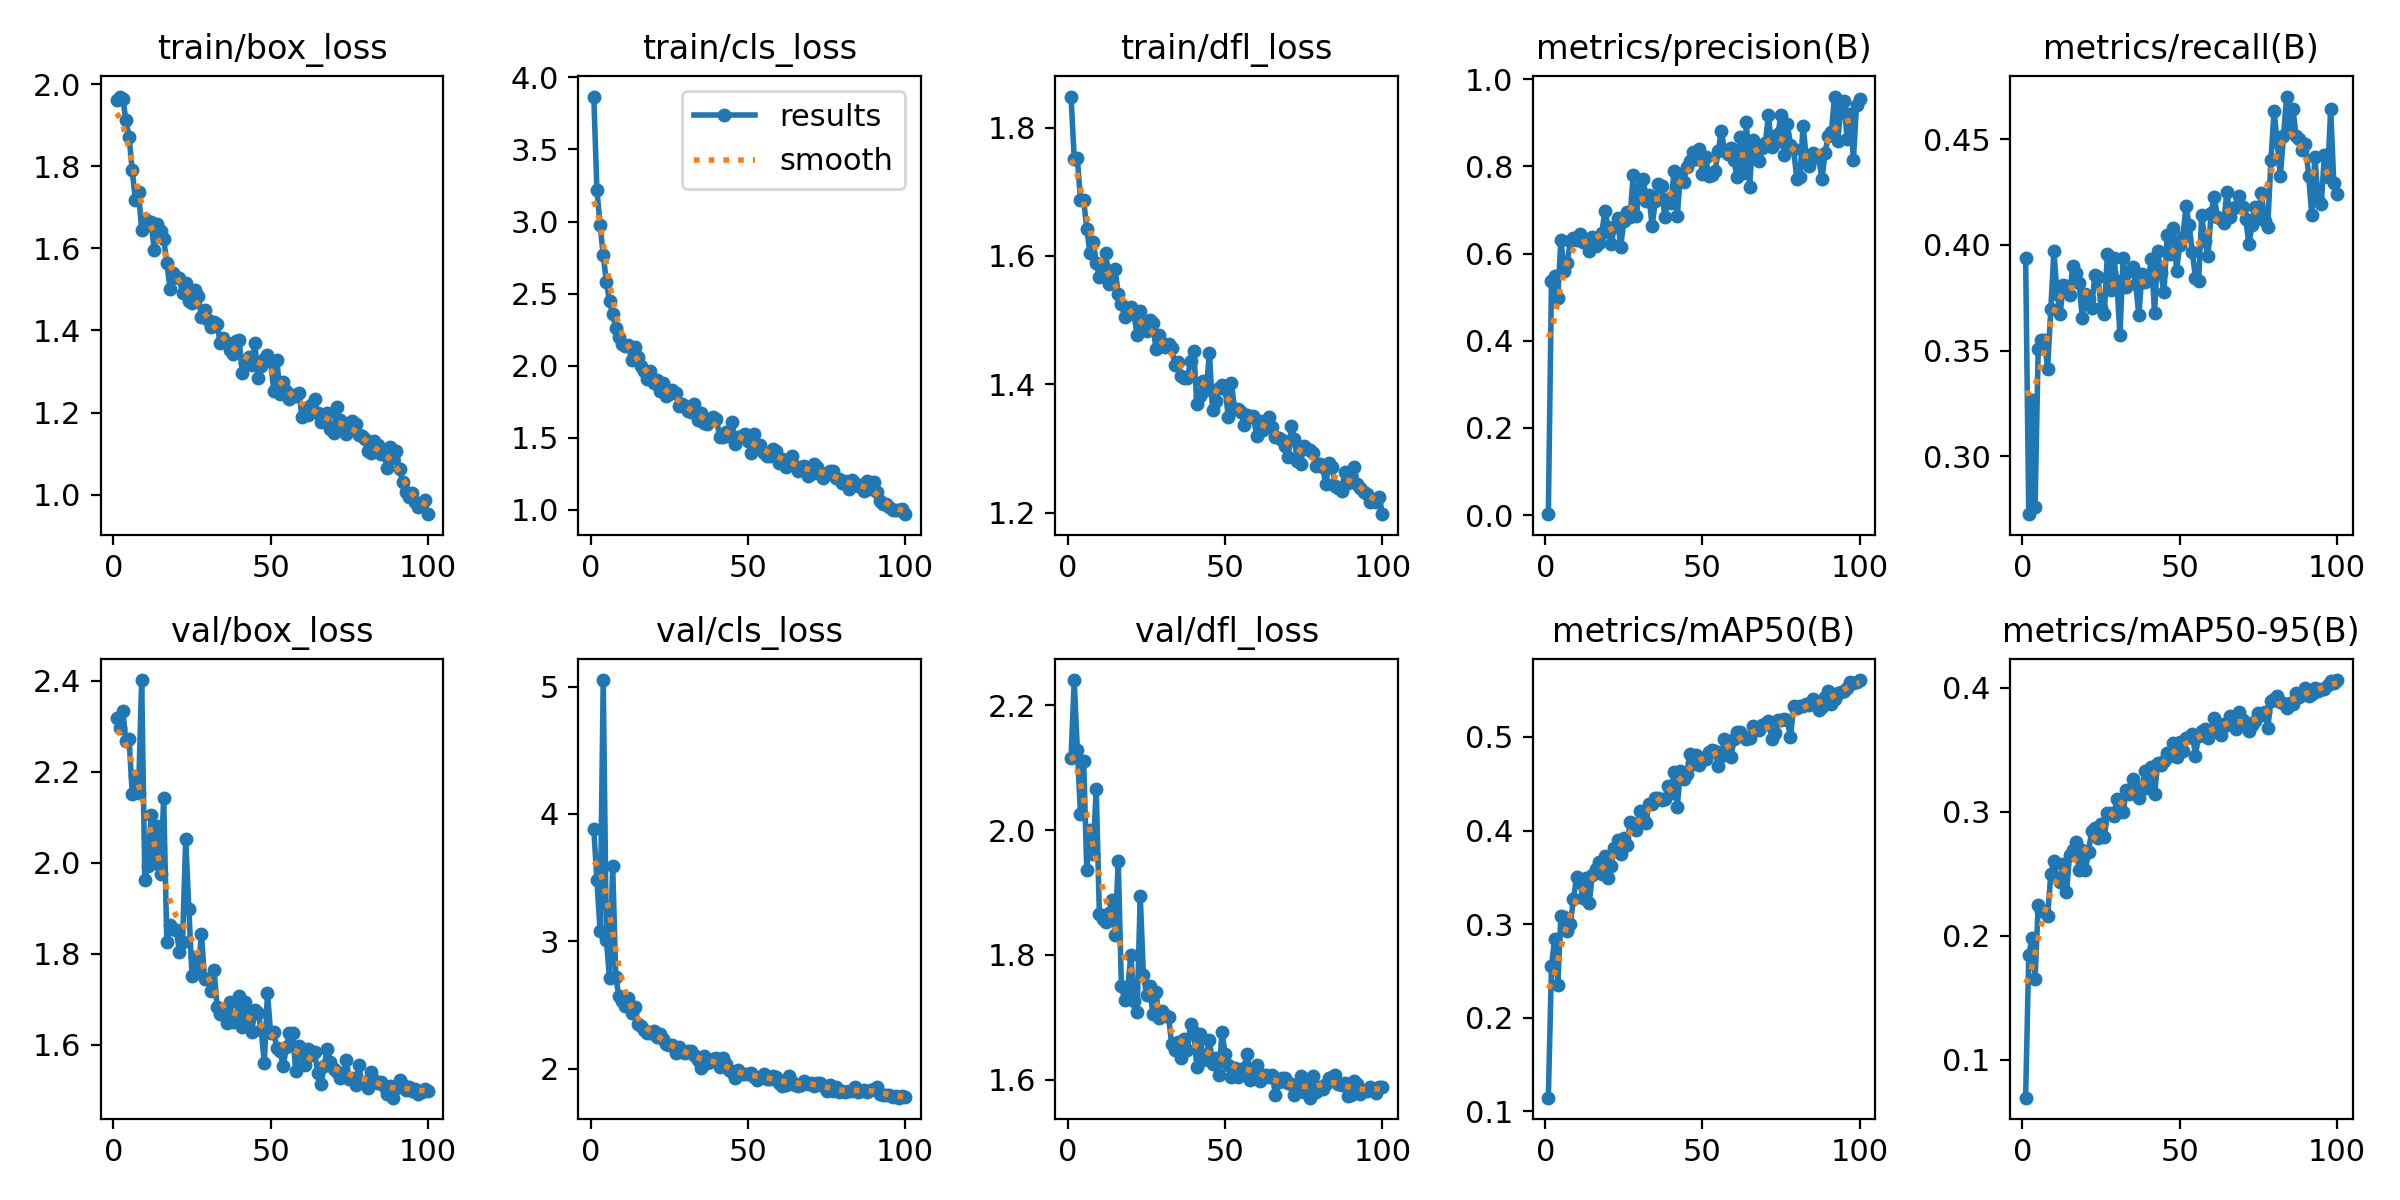

The table this chart was drawn from, first rows:
epoch, time, train/box_loss, train/cls_loss, train/dfl_loss, metrics/precision(B), metrics/recall(B), metrics/mAP50(B), metrics/mAP50-95(B), val/box_loss, val/cls_loss, val/dfl_loss, lr/pg0, lr/pg1, lr/pg2
1, 30.64, 1.962, 3.867, 1.848, 0.00199, 0.3939, 0.1145, 0.06943, 2.318, 3.883, 2.115, 0.0004693, 0.0004693, 0.0004693
2, 50.51, 1.97, 3.216, 1.752, 0.5363, 0.2725, 0.2551, 0.1843, 2.297, 3.479, 2.24, 0.0009363, 0.0009363, 0.0009363
3, 72.18, 1.964, 2.979, 1.752, 0.5487, 0.3264, 0.2842, 0.1979, 2.334, 3.082, 2.128, 0.001394, 0.001394, 0.001394
4, 93.32, 1.913, 2.767, 1.687, 0.4973, 0.2759, 0.2351, 0.1653, 2.268, 5.051, 2.026, 0.001387, 0.001387, 0.001387
5, 120.5, 1.871, 2.584, 1.687, 0.6315, 0.3505, 0.3089, 0.2246, 2.272, 3.014, 2.111, 0.001372, 0.001372, 0.001372
6, 141.4, 1.79, 2.446, 1.643, 0.5591, 0.355, 0.3071, 0.22, 2.151, 2.709, 1.937, 0.001358, 0.001358, 0.001358
7, 162.7, 1.717, 2.359, 1.605, 0.5789, 0.3551, 0.2924, 0.2197, 2.191, 3.59, 2, 0.001344, 0.001344, 0.001344
8, 183.4, 1.736, 2.265, 1.622, 0.6277, 0.3415, 0.3004, 0.2157, 2.153, 2.719, 1.962, 0.00133, 0.00133, 0.00133
9, 204.8, 1.645, 2.197, 1.589, 0.6365, 0.3696, 0.327, 0.2495, 2.402, 2.568, 2.066, 0.001316, 0.001316, 0.001316
10, 226.6, 1.671, 2.148, 1.567, 0.63, 0.397, 0.3507, 0.2603, 1.962, 2.533, 1.866, 0.001302, 0.001302, 0.001302
11, 246.8, 1.657, 2.14, 1.586, 0.6442, 0.3767, 0.345, 0.2464, 1.994, 2.493, 1.857, 0.001288, 0.001288, 0.001288
12, 267.8, 1.664, 2.14, 1.604, 0.6254, 0.3674, 0.3279, 0.2436, 2.104, 2.558, 1.853, 0.001273, 0.001273, 0.001273
13, 288.6, 1.595, 2.041, 1.555, 0.627, 0.3813, 0.3494, 0.258, 2.001, 2.435, 1.867, 0.001259, 0.001259, 0.001259
14, 308.6, 1.66, 2.127, 1.576, 0.606, 0.3806, 0.3226, 0.2352, 2.081, 2.483, 1.888, 0.001245, 0.001245, 0.001245
15, 330.4, 1.644, 2.063, 1.579, 0.6374, 0.3762, 0.3525, 0.2652, 1.977, 2.354, 1.832, 0.001231, 0.001231, 0.001231
16, 350.5, 1.624, 1.999, 1.54, 0.6165, 0.39, 0.3584, 0.269, 2.142, 2.333, 1.951, 0.001217, 0.001217, 0.001217
17, 371, 1.565, 1.964, 1.526, 0.6251, 0.3869, 0.3663, 0.276, 1.827, 2.308, 1.75, 0.001203, 0.001203, 0.001203
18, 390.9, 1.502, 1.908, 1.506, 0.6481, 0.382, 0.3534, 0.2535, 1.863, 2.28, 1.728, 0.001189, 0.001189, 0.001189
19, 411.6, 1.54, 1.962, 1.517, 0.6984, 0.3656, 0.3728, 0.269, 1.855, 2.278, 1.745, 0.001174, 0.001174, 0.001174
20, 431.4, 1.531, 1.878, 1.52, 0.6598, 0.3769, 0.3488, 0.2528, 1.853, 2.294, 1.8, 0.00116, 0.00116, 0.00116
21, 452.4, 1.527, 1.903, 1.509, 0.6216, 0.3744, 0.3623, 0.2678, 1.805, 2.246, 1.727, 0.001146, 0.001146, 0.001146
22, 472, 1.491, 1.828, 1.477, 0.6617, 0.3701, 0.3818, 0.2847, 1.827, 2.276, 1.708, 0.001132, 0.001132, 0.001132
23, 494.3, 1.517, 1.881, 1.514, 0.6809, 0.3857, 0.3899, 0.2868, 2.052, 2.234, 1.895, 0.001118, 0.001118, 0.001118
24, 517.6, 1.472, 1.792, 1.486, 0.6157, 0.3849, 0.3748, 0.2786, 1.899, 2.198, 1.768, 0.001104, 0.001104, 0.001104
25, 537.8, 1.467, 1.802, 1.482, 0.6737, 0.3703, 0.3921, 0.2904, 1.752, 2.189, 1.736, 0.001089, 0.001089, 0.001089
26, 559.1, 1.498, 1.828, 1.5, 0.6949, 0.3671, 0.3847, 0.2795, 1.792, 2.186, 1.749, 0.001075, 0.001075, 0.001075
27, 580, 1.484, 1.812, 1.495, 0.6839, 0.3958, 0.4086, 0.2991, 1.765, 2.12, 1.705, 0.001061, 0.001061, 0.001061
28, 600.5, 1.432, 1.717, 1.454, 0.7809, 0.3788, 0.4059, 0.2993, 1.843, 2.173, 1.74, 0.001047, 0.001047, 0.001047
29, 621.1, 1.449, 1.731, 1.477, 0.687, 0.3936, 0.401, 0.2963, 1.744, 2.13, 1.699, 0.001033, 0.001033, 0.001033
30, 642.6, 1.426, 1.717, 1.465, 0.7501, 0.3832, 0.421, 0.3101, 1.746, 2.12, 1.709, 0.001019, 0.001019, 0.001019
31, 663.1, 1.409, 1.683, 1.458, 0.77, 0.3572, 0.4138, 0.3029, 1.719, 2.143, 1.704, 0.001005, 0.001005, 0.001005
32, 683.6, 1.421, 1.68, 1.463, 0.7209, 0.3938, 0.4082, 0.2999, 1.766, 2.136, 1.7, 0.0009904, 0.0009904, 0.0009904
33, 703.9, 1.415, 1.735, 1.457, 0.7337, 0.3799, 0.428, 0.3172, 1.683, 2.111, 1.657, 0.0009763, 0.0009763, 0.0009763
34, 723.7, 1.369, 1.62, 1.43, 0.662, 0.3878, 0.4283, 0.3147, 1.669, 2.07, 1.648, 0.0009621, 0.0009621, 0.0009621
35, 743.2, 1.383, 1.675, 1.434, 0.7196, 0.3898, 0.435, 0.3263, 1.667, 2.008, 1.66, 0.000948, 0.000948, 0.000948
36, 763, 1.37, 1.602, 1.413, 0.7587, 0.3814, 0.4347, 0.3203, 1.647, 2.098, 1.635, 0.0009339, 0.0009339, 0.0009339
37, 783.1, 1.353, 1.597, 1.41, 0.7558, 0.3668, 0.4325, 0.3113, 1.695, 2.046, 1.665, 0.0009197, 0.0009197, 0.0009197
38, 802.8, 1.343, 1.619, 1.41, 0.6832, 0.3864, 0.4339, 0.3185, 1.65, 2.056, 1.648, 0.0009056, 0.0009056, 0.0009056
39, 825.3, 1.375, 1.643, 1.437, 0.7255, 0.3824, 0.4471, 0.333, 1.653, 2.075, 1.689, 0.0008914, 0.0008914, 0.0008914
40, 846, 1.377, 1.634, 1.452, 0.7167, 0.3836, 0.4405, 0.319, 1.708, 2.088, 1.677, 0.0008773, 0.0008773, 0.0008773
41, 866.1, 1.296, 1.506, 1.369, 0.789, 0.3934, 0.4621, 0.3365, 1.64, 2.015, 1.62, 0.0008631, 0.0008631, 0.0008631
42, 892.2, 1.321, 1.507, 1.382, 0.6854, 0.3678, 0.4254, 0.3146, 1.694, 2.086, 1.673, 0.000849, 0.000849, 0.000849
43, 917.1, 1.336, 1.54, 1.404, 0.7827, 0.397, 0.4639, 0.3391, 1.661, 2.035, 1.632, 0.0008348, 0.0008348, 0.0008348
44, 938.8, 1.315, 1.514, 1.391, 0.7647, 0.3865, 0.4548, 0.3382, 1.629, 1.992, 1.638, 0.0008207, 0.0008207, 0.0008207
45, 960.4, 1.369, 1.609, 1.449, 0.7982, 0.3777, 0.4606, 0.3409, 1.676, 1.972, 1.663, 0.0008065, 0.0008065, 0.0008065
46, 980.6, 1.283, 1.455, 1.36, 0.813, 0.4047, 0.4823, 0.3471, 1.671, 1.926, 1.626, 0.0007924, 0.0007924, 0.0007924
47, 1003, 1.314, 1.508, 1.373, 0.8327, 0.3955, 0.4705, 0.3453, 1.632, 1.993, 1.635, 0.0007782, 0.0007782, 0.0007782
48, 1023, 1.33, 1.51, 1.395, 0.8171, 0.4081, 0.4805, 0.3555, 1.561, 1.962, 1.608, 0.0007641, 0.0007641, 0.0007641
49, 1044, 1.339, 1.525, 1.399, 0.8397, 0.3879, 0.4703, 0.3442, 1.714, 1.961, 1.677, 0.0007499, 0.0007499, 0.0007499
50, 1065, 1.327, 1.479, 1.392, 0.7827, 0.3998, 0.4776, 0.3564, 1.627, 1.956, 1.641, 0.0007358, 0.0007358, 0.0007358
51, 1086, 1.252, 1.397, 1.349, 0.821, 0.4038, 0.4761, 0.3491, 1.627, 1.97, 1.624, 0.0007216, 0.0007216, 0.0007216
52, 1107, 1.328, 1.527, 1.402, 0.7784, 0.4185, 0.4837, 0.3597, 1.593, 1.939, 1.605, 0.0007075, 0.0007075, 0.0007075
53, 1128, 1.244, 1.432, 1.361, 0.7811, 0.4095, 0.4863, 0.36, 1.587, 1.915, 1.618, 0.0006934, 0.0006934, 0.0006934
54, 1148, 1.276, 1.45, 1.361, 0.7885, 0.3967, 0.4855, 0.363, 1.553, 1.937, 1.605, 0.0006792, 0.0006792, 0.0006792
55, 1169, 1.251, 1.397, 1.356, 0.8342, 0.3846, 0.4692, 0.3454, 1.595, 1.959, 1.615, 0.0006651, 0.0006651, 0.0006651
56, 1191, 1.234, 1.371, 1.337, 0.8809, 0.3828, 0.4801, 0.3615, 1.625, 1.916, 1.619, 0.0006509, 0.0006509, 0.0006509
57, 1211, 1.242, 1.376, 1.352, 0.837, 0.4141, 0.4973, 0.3649, 1.627, 1.918, 1.642, 0.0006368, 0.0006368, 0.0006368
58, 1232, 1.24, 1.42, 1.35, 0.8278, 0.4018, 0.4901, 0.3665, 1.542, 1.944, 1.6, 0.0006226, 0.0006226, 0.0006226
59, 1252, 1.247, 1.409, 1.351, 0.8428, 0.3949, 0.4784, 0.3594, 1.597, 1.932, 1.616, 0.0006085, 0.0006085, 0.0006085
60, 1272, 1.19, 1.322, 1.319, 0.8146, 0.4153, 0.4973, 0.3642, 1.58, 1.89, 1.624, 0.0005943, 0.0005943, 0.0005943
... 40 more rows
